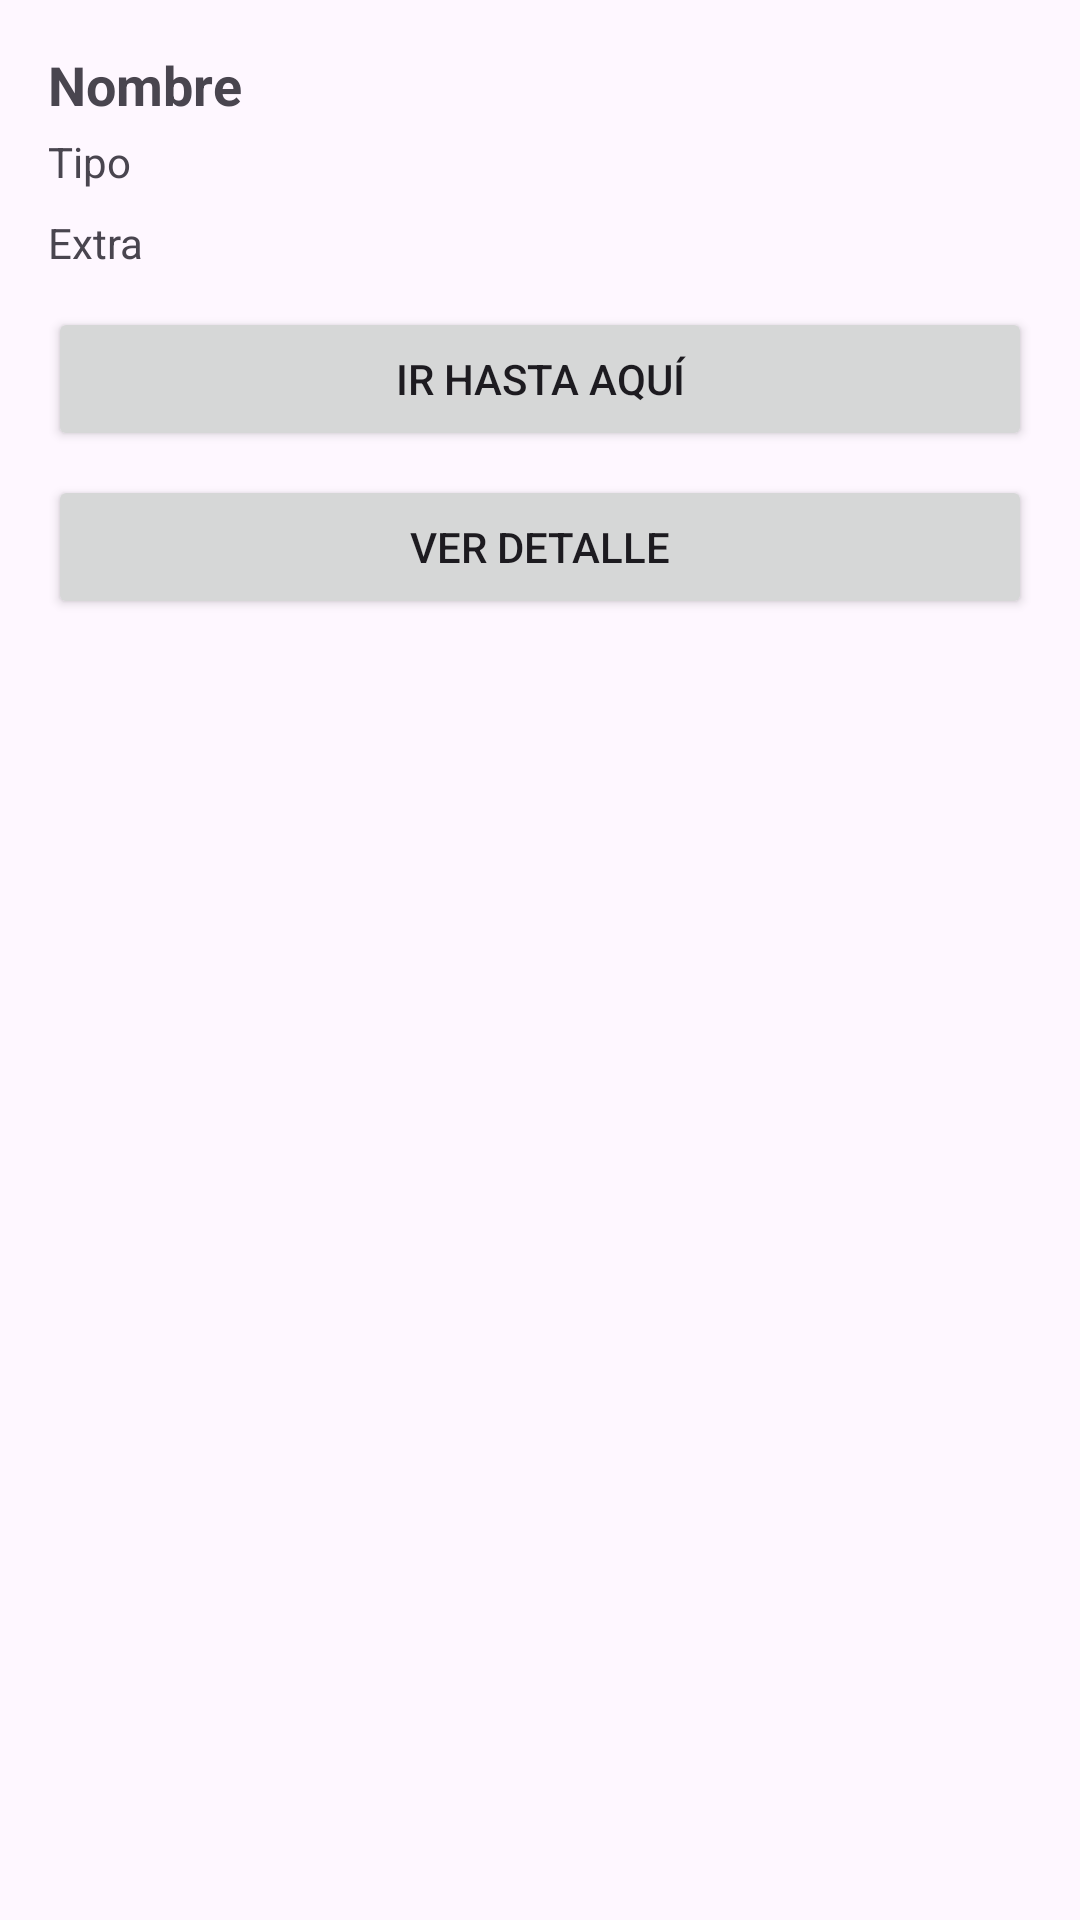

Layout XML and referenced resources for this Android screen:
<!-- AndroidManifest.xml: application theme Theme.PuyDuFouExperiece -->
<!-- res/layout/bottom_sheet_poi.xml -->
<?xml version="1.0" encoding="utf-8"?>
<LinearLayout xmlns:android="http://schemas.android.com/apk/res/android"
    android:id="@+id/poiSheetRoot"
    android:layout_width="match_parent"
    android:layout_height="wrap_content"
    android:orientation="vertical"
    android:padding="16dp">

    
    <TextView
        android:id="@+id/tvNombre"
        android:layout_width="match_parent"
        android:layout_height="wrap_content"
        android:text="@string/nombre"
        android:textSize="18sp"
        android:textStyle="bold" />

    
    <TextView
        android:id="@+id/tvTipo"
        android:layout_width="match_parent"
        android:layout_height="wrap_content"
        android:layout_marginTop="4dp"
        android:text="@string/tipo4"
        android:textSize="14sp" />

    
    <TextView
        android:id="@+id/tvExtra"
        android:layout_width="match_parent"
        android:layout_height="wrap_content"
        android:layout_marginTop="8dp"
        android:text="@string/extra"
        android:textSize="14sp" />

    
    <Button
        android:id="@+id/btnIrHastaAqui"
        android:layout_width="match_parent"
        android:layout_height="wrap_content"
        android:layout_marginTop="12dp"
        android:text="@string/ir_hasta_aqu" />

    
    <Button
        android:id="@+id/btnVerDetalle"
        android:layout_width="match_parent"
        android:layout_height="wrap_content"
        android:layout_marginTop="8dp"
        android:text="@string/ver_detalle" />

</LinearLayout>
<!-- resources referenced by this layout -->
<resources>
  <string name="extra">Extra</string>
  <string name="ir_hasta_aqu">Ir hasta aquí</string>
  <string name="nombre">Nombre</string>
  <string name="tipo4">Tipo</string>
  <string name="ver_detalle">Ver detalle</string>
  <style name="Theme.PuyDuFouExperiece" parent="Base.Theme.PuyDuFouExperiece" />
  <style name="Base.Theme.PuyDuFouExperiece" parent="Theme.Material3.DayNight.NoActionBar">
          
          
      </style>
</resources>
